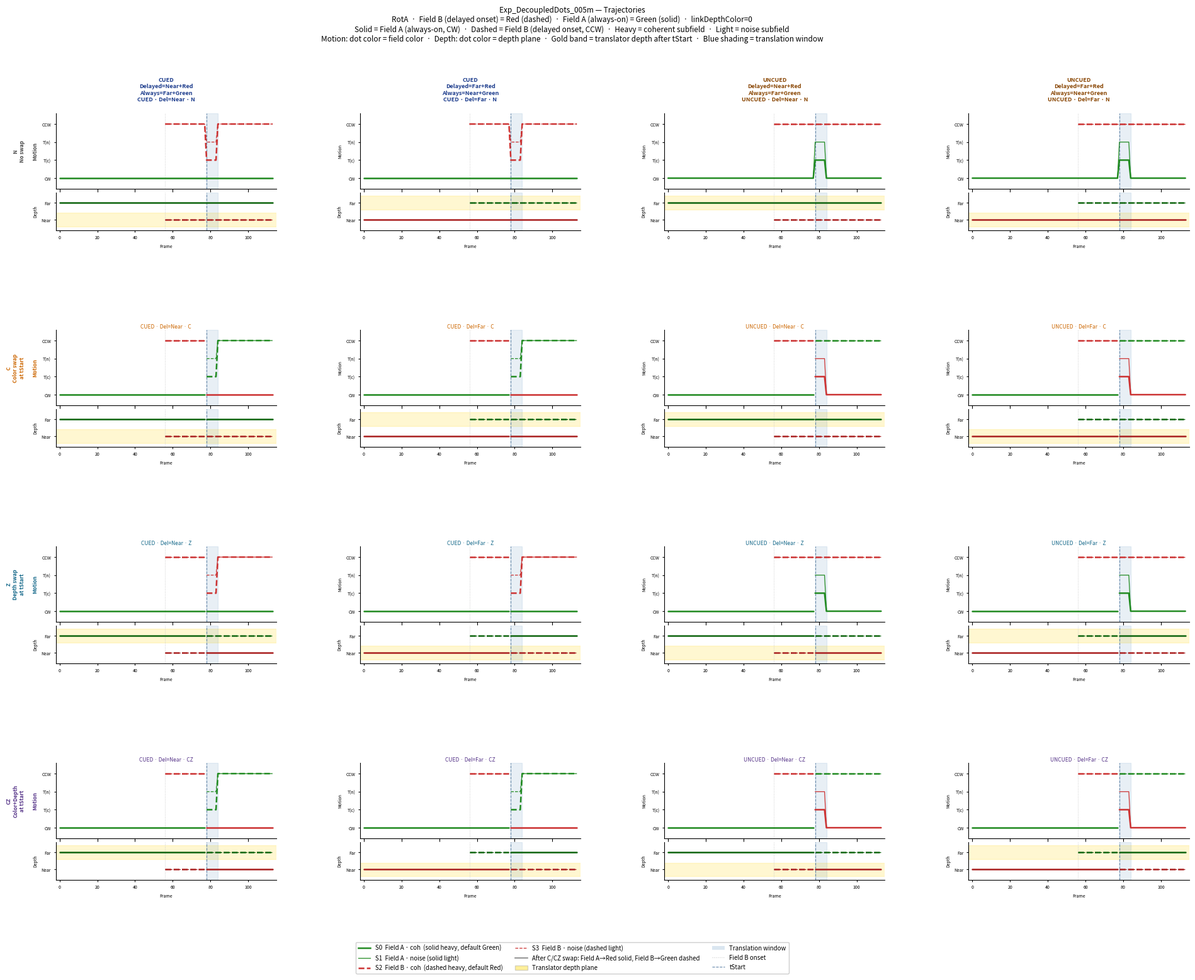

This chart was generated by the following Python code:
#!/usr/bin/env python3
"""
Trajectory figure for Exp_DecoupledDots_005m — Stoner & Blanc line style.

Line convention (follows Stoner & Blanc 2010):
  Field A (always-on, CW):  SOLID lines   (bottom track in motion panel)
  Field B (delayed, CCW):   DASHED lines  (top track — dashed on top, arbitrary)
  Coherent subfield: heavy line;  Noise subfield: light line.

Layout (transposed from original):
  Rows : N, C, Z, CZ          (swap type — row label on left)
  Cols : CUED-Near, CUED-Far, UNCUED-Near, UNCUED-Far

Within each row (same swap), CUED and UNCUED panels are identical except for
which field translates at tStart. Before tStart they are visually identical:
same pre-onset display (Field A only), same delayed-onset event (Field B
appears), same rotation. They diverge only at the translation window.

Output: Agents/Figures/decoupled_dots_traj.png
"""

import os
import numpy as np
import matplotlib
matplotlib.use('Agg')
import matplotlib.pyplot as plt
import matplotlib.gridspec as gridspec
from matplotlib.lines import Line2D
import matplotlib.patches as mpatches

OUT_PATH = os.path.expanduser(
    '~/Projects/ObjectBasedAttention/VRDots/Agents/Figures/decoupled_dots_traj.png')

# ── Timing (frames at 75 Hz) ──────────────────────────────────────────────
ONSET   = 56
T_START = 78
T_END   = 84
TOTAL   = 114

# Motion codes
CW, LINEAR, NONCOH, CCW = 1, 2, 3, 4
MOT_LABELS = {CW: 'CW', LINEAR: 'T(c)', NONCOH: 'T(n)', CCW: 'CCW'}

# Depth codes
NEAR, FAR = 1, 2

# Field color codes
F_RED, F_GRN = 1, 2
FIELD_COLOR  = {F_RED: '#CC3333', F_GRN: '#228B22', 0: '#DDDDDD'}
DEPTH_COLOR  = {NEAR: '#AA2222', FAR: '#116611'}

# Line weights: heavy for coherent subfield, light for noise subfield
LW = {0: 1.8, 1: 0.9, 2: 1.8, 3: 0.9}   # keyed by subfield index

C_CUED   = '#1a3a8b'
C_UNCUED = '#884400'
SWAP_COLORS = {'N': '#444444', 'C': '#CC6600', 'Z': '#116688', 'CZ': '#553388'}


def build(swap, delayed_depth, cued):
    """
    swap          : 'N', 'C', 'Z', 'CZ'
    delayed_depth : NEAR or FAR  — depth of Field B (delayed onset)
    cued          : True = S2 translates (Field B); False = S0 translates (Field A)
    Returns mt[TOTAL,4], dep[TOTAL,4], fcol[TOTAL,4]
    """
    a_dep = FAR  if delayed_depth == NEAR else NEAR
    b_dep = delayed_depth

    color_swap = swap in ('C', 'CZ')
    depth_swap = swap in ('Z', 'CZ')

    A_COL_DEFAULT = F_GRN
    B_COL_DEFAULT = F_RED

    mt   = np.zeros((TOTAL, 4), dtype=int)
    dep  = np.zeros((TOTAL, 4), dtype=int)
    fcol = np.zeros((TOTAL, 4), dtype=int)

    for f in range(TOTAL):
        ao  = f >= ONSET
        as_ = f >= T_START
        tr  = T_START <= f < T_END

        a_col = B_COL_DEFAULT if (color_swap and as_) else A_COL_DEFAULT
        b_col = A_COL_DEFAULT if (color_swap and as_) else B_COL_DEFAULT

        a_d = b_dep if (depth_swap and as_) else a_dep
        b_d = a_dep if (depth_swap and as_) else b_dep

        if not as_:
            m = [CW, CW,
                 CCW if ao else 0,
                 CCW if ao else 0]
        elif tr:
            if cued:
                m = [CW, CW, LINEAR, NONCOH]
            else:
                m = [LINEAR, NONCOH, CCW, CCW]
        else:
            m = [CW, CW, CCW, CCW]

        mt[f]   = m
        dep[f]  = [a_d,  a_d,
                   b_d if ao else 0,
                   b_d if ao else 0]
        fcol[f] = [a_col, a_col,
                   b_col if ao else 0,
                   b_col if ao else 0]

    return mt, dep, fcol


def plot_panel(ax_mt, ax_dep, mt, dep, fcol, title, swap, cued, delayed_depth):
    """Draw a single panel using Stoner & Blanc line style."""

    for si in range(4):
        # Field A = subfields 0,1 → solid; Field B = subfields 2,3 → dashed
        ls  = '--' if si >= 2 else '-'
        lw  = LW[si]

        # Collect frames where this subfield is active
        frames = [f for f in range(TOTAL)
                  if fcol[f, si] != 0 and mt[f, si] != 0]
        if not frames:
            continue

        # Split into pre-tStart and post-tStart segments to handle color changes
        segments = []
        seg_start = frames[0]
        seg_col_m   = FIELD_COLOR[fcol[frames[0], si]]
        seg_col_d   = DEPTH_COLOR[dep[frames[0], si]]

        for idx, f in enumerate(frames):
            new_col_m = FIELD_COLOR[fcol[f, si]]
            new_col_d = DEPTH_COLOR[dep[f, si]]
            # Break segment on color or depth change
            if new_col_m != seg_col_m or new_col_d != seg_col_d:
                # flush current segment up to (not including f)
                seg_frames = [x for x in frames if seg_start <= x < f]
                if seg_frames:
                    ax_mt.plot(seg_frames, [mt[x, si] for x in seg_frames],
                               color=seg_col_m, ls=ls, lw=lw, solid_capstyle='round',
                               zorder=4)
                    ax_dep.plot(seg_frames, [dep[x, si] for x in seg_frames],
                                color=seg_col_d, ls=ls, lw=lw, solid_capstyle='round',
                                zorder=4)
                seg_start = f
                seg_col_m = new_col_m
                seg_col_d = new_col_d

        # flush final segment
        seg_frames = [x for x in frames if x >= seg_start]
        if seg_frames:
            ax_mt.plot(seg_frames, [mt[x, si] for x in seg_frames],
                       color=seg_col_m, ls=ls, lw=lw, solid_capstyle='round',
                       zorder=4)
            ax_dep.plot(seg_frames, [dep[x, si] for x in seg_frames],
                        color=seg_col_d, ls=ls, lw=lw, solid_capstyle='round',
                        zorder=4)

    # Phase markers
    for ax in (ax_mt, ax_dep):
        ax.axvspan(T_START, T_END, alpha=0.12, color='steelblue', zorder=1)
        ax.axvline(ONSET,   color='#CCCCCC', lw=0.7, ls=':', zorder=2)
        ax.axvline(T_START, color='#6688AA', lw=0.8, ls='--', zorder=2)

    # Highlight translator depth plane after tStart
    if cued:
        trans_dep = (FAR if (swap in ('Z','CZ')) else delayed_depth) \
                    if delayed_depth == NEAR else \
                    (NEAR if (swap in ('Z','CZ')) else delayed_depth)
    else:
        a_dep_default = FAR if delayed_depth == NEAR else NEAR
        trans_dep = (delayed_depth if (swap in ('Z','CZ')) else a_dep_default)
    ax_dep.axhspan(trans_dep - 0.40, trans_dep + 0.40,
                   alpha=0.18, color='gold', zorder=0)

    # Motion axis
    ax_mt.set_yticks([CW, LINEAR, NONCOH, CCW])
    ax_mt.set_yticklabels(['CW', 'T(c)', 'T(n)', 'CCW'], fontsize=5)
    ax_mt.set_ylim(0.4, 4.6)
    ax_mt.tick_params(axis='x', labelbottom=False)
    ax_mt.tick_params(axis='y', labelsize=5, length=2)
    ax_mt.set_xlim(-2, TOTAL + 1)

    # Depth axis
    ax_dep.set_yticks([NEAR, FAR])
    ax_dep.set_yticklabels(['Near', 'Far'], fontsize=5)
    ax_dep.set_ylim(0.4, 2.6)
    ax_dep.set_xlabel('Frame', fontsize=5)
    ax_dep.tick_params(axis='both', labelsize=5, length=2)
    ax_dep.set_xlim(-2, TOTAL + 1)

    ax_mt.set_title(title, fontsize=6, pad=2, color=SWAP_COLORS[swap])

    for ax in (ax_mt, ax_dep):
        ax.spines['top'].set_visible(False)
        ax.spines['right'].set_visible(False)


# ── Layout ────────────────────────────────────────────────────────────────
# Rows = swap type; Cols = CUED-Near, CUED-Far, UNCUED-Near, UNCUED-Far
#
# Top-left  = CUED-Near  (swap=N)
# Top-right = UNCUED-Far (swap=N)
# Within each row, CUED (left pair) and UNCUED (right pair) panels are
# identical except for which field translates at tStart.

NEAR_c, FAR_c = NEAR, FAR   # depth of delayed-onset field

COL_DEFS = [
    (True,  NEAR_c),   # CUED-Near
    (True,  FAR_c),    # CUED-Far
    (False, NEAR_c),   # UNCUED-Near
    (False, FAR_c),    # UNCUED-Far
]
ROW_SWAPS = ['N', 'C', 'Z', 'CZ']

COL_HEADERS = [
    'CUED\nDelayed=Near+Red\nAlways=Far+Green',
    'CUED\nDelayed=Far+Red\nAlways=Near+Green',
    'UNCUED\nDelayed=Near+Red\nAlways=Far+Green',
    'UNCUED\nDelayed=Far+Red\nAlways=Near+Green',
]
ROW_LABELS = {
    'N':  'N\nNo swap',
    'C':  'C\nColor swap\nat tStart',
    'Z':  'Z\nDepth swap\nat tStart',
    'CZ': 'CZ\nColor+Depth\nat tStart',
}

fig = plt.figure(figsize=(20, 14))
fig.patch.set_facecolor('white')
fig.suptitle(
    'Exp_DecoupledDots_005m — Trajectories\n'
    'RotA  ·  Field B (delayed onset) = Red (dashed)  ·  '
    'Field A (always-on) = Green (solid)  ·  linkDepthColor=0\n'
    'Solid = Field A (always-on, CW)  ·  Dashed = Field B (delayed onset, CCW)  ·  '
    'Heavy = coherent subfield  ·  Light = noise subfield\n'
    'Motion: dot color = field color  ·  Depth: dot color = depth plane  ·  '
    'Gold band = translator depth after tStart  ·  Blue shading = translation window',
    fontsize=8.5, y=1.01, va='bottom')

outer = gridspec.GridSpec(4, 4, hspace=0.85, wspace=0.38,
                          left=0.09, right=0.99, top=0.93, bottom=0.06)

for ri, swap in enumerate(ROW_SWAPS):
    for ci, (cued, ddep) in enumerate(COL_DEFS):

        inner = gridspec.GridSpecFromSubplotSpec(
            2, 1, subplot_spec=outer[ri, ci],
            height_ratios=[3, 1.5], hspace=0.06)

        ax_mt  = fig.add_subplot(inner[0])
        ax_dep = fig.add_subplot(inner[1], sharex=ax_mt)

        mt, dep, fcol = build(swap, ddep, cued)

        dep_str  = 'Near' if ddep == NEAR else 'Far'
        cued_str = 'CUED' if cued else 'UNCUED'
        title    = f'{cued_str} · Del={dep_str} · {swap}'

        plot_panel(ax_mt, ax_dep, mt, dep, fcol, title, swap, cued, ddep)

        # Row labels (leftmost column only)
        if ci == 0:
            sc = SWAP_COLORS[swap]
            ax_mt.set_ylabel(ROW_LABELS[swap] + '\n\nMotion',
                             fontsize=6, fontweight='bold', color=sc,
                             labelpad=4)
        else:
            ax_mt.set_ylabel('Motion', fontsize=5)
        ax_dep.set_ylabel('Depth', fontsize=5)

        # Column headers (top row only)
        if ri == 0:
            cc = C_CUED if cued else C_UNCUED
            ax_mt.set_title(COL_HEADERS[ci] + '\n' + title,
                            fontsize=6.5, fontweight='bold', pad=14, color=cc)

# ── Legend ────────────────────────────────────────────────────────────────
legend_handles = [
    Line2D([0],[0], color='#228B22', ls='-',  lw=1.8, label='S0  Field A · coh  (solid heavy, default Green)'),
    Line2D([0],[0], color='#228B22', ls='-',  lw=0.9, label='S1  Field A · noise (solid light)'),
    Line2D([0],[0], color='#CC3333', ls='--', lw=1.8, label='S2  Field B · coh  (dashed heavy, default Red)'),
    Line2D([0],[0], color='#CC3333', ls='--', lw=0.9, label='S3  Field B · noise (dashed light)'),
    Line2D([0],[0], color='gray',    ls='-',  lw=1.2,
           label='After C/CZ swap: Field A→Red solid, Field B→Green dashed'),
    mpatches.Patch(facecolor='gold',      alpha=0.4, edgecolor='#999', label='Translator depth plane'),
    mpatches.Patch(facecolor='steelblue', alpha=0.2, edgecolor='none', label='Translation window'),
    Line2D([0],[0], color='#CCCCCC', lw=0.8, ls=':', label='Field B onset'),
    Line2D([0],[0], color='#6688AA', lw=0.8, ls='--', label='tStart'),
]

fig.legend(handles=legend_handles, loc='lower center', ncol=3,
           fontsize=7, frameon=True, framealpha=0.95,
           edgecolor='#CCC', bbox_to_anchor=(0.5, -0.05))

os.makedirs(os.path.dirname(OUT_PATH), exist_ok=True)
fig.savefig(OUT_PATH, dpi=150, bbox_inches='tight', facecolor='white')
print('Saved: {}'.format(OUT_PATH))
